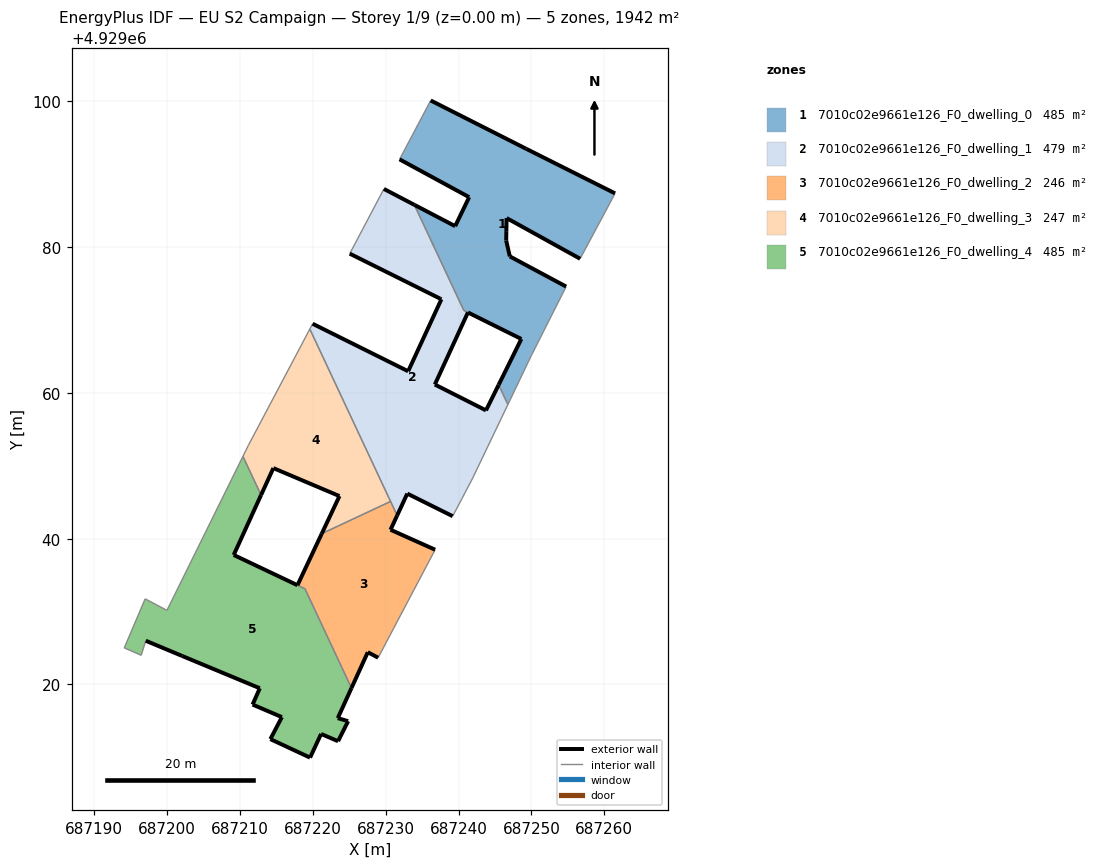
=== STOREY PLAN SPEC (per zone: floor XY polygon, exterior-wall plan segments, windows/doors) ===
zone 1: 7010c02e9661e126_F0_dwelling_0  (485.3 m²)
  floor: (687249.98, 4929065.12) (687254.76, 4929074.59) (687247.03, 4929078.73) (687246.53, 4929080.90) (687246.55, 4929082.20) (687246.59, 4929083.99) (687256.68, 4929078.41) (687261.01, 4929086.51) (687261.47, 4929087.38) (687249.29, 4929093.49) (687236.17, 4929100.13) (687231.90, 4929092.05) (687241.45, 4929086.86) (687239.53, 4929082.88) (687233.93, 4929085.81) (687240.72, 4929071.33) (687248.61, 4929067.40) (687245.50, 4929061.11) (687246.77, 4929058.40)
  exterior wall: (687236.47, 4929080.39) – (687236.47, 4929080.39)  [0.0 m]
  exterior wall: (687233.93, 4929085.81) – (687239.54, 4929082.88)  [6.3 m]
  exterior wall: (687239.54, 4929082.88) – (687241.45, 4929086.86)  [4.4 m]
  exterior wall: (687241.45, 4929086.86) – (687231.91, 4929092.05)  [10.9 m]
  exterior wall: (687236.18, 4929100.13) – (687249.30, 4929093.49)  [14.7 m]
  exterior wall: (687249.30, 4929093.49) – (687261.47, 4929087.38)  [13.6 m]
  exterior wall: (687256.68, 4929078.41) – (687246.59, 4929083.99)  [11.5 m]
  exterior wall: (687246.59, 4929083.99) – (687246.56, 4929082.20)  [1.8 m]
  exterior wall: (687246.56, 4929082.20) – (687246.54, 4929080.90)  [1.3 m]
  exterior wall: (687246.54, 4929080.90) – (687247.04, 4929078.73)  [2.2 m]
  exterior wall: (687247.04, 4929078.73) – (687254.76, 4929074.59)  [8.8 m]
  exterior wall: (687245.50, 4929061.11) – (687248.61, 4929067.40)  [7.0 m]
  exterior wall: (687248.61, 4929067.40) – (687241.29, 4929071.04)  [8.2 m]
  exterior wall: (687241.29, 4929071.04) – (687241.29, 4929071.04)  [0.0 m]
  interior walls: 9
zone 2: 7010c02e9661e126_F0_dwelling_1  (478.5 m²)
  floor: (687240.47, 4929045.51) (687241.94, 4929048.32) (687246.77, 4929058.40) (687245.50, 4929061.11) (687243.76, 4929057.60) (687236.74, 4929061.15) (687241.28, 4929071.04) (687240.72, 4929071.33) (687233.93, 4929085.81) (687229.75, 4929087.99) (687226.80, 4929082.40) (687225.75, 4929080.40) (687225.06, 4929079.11) (687237.44, 4929072.95) (687237.65, 4929072.85) (687233.08, 4929062.97) (687219.97, 4929069.49) (687219.59, 4929068.76) (687231.57, 4929043.18) (687232.96, 4929046.18) (687239.19, 4929043.08)
  exterior wall: (687229.76, 4929087.99) – (687233.93, 4929085.81)  [4.7 m]
  exterior wall: (687241.29, 4929071.04) – (687236.74, 4929061.15)  [10.9 m]
  exterior wall: (687236.74, 4929061.15) – (687243.77, 4929057.60)  [7.9 m]
  exterior wall: (687243.77, 4929057.60) – (687245.50, 4929061.11)  [3.9 m]
  exterior wall: (687239.19, 4929043.08) – (687232.96, 4929046.18)  [7.0 m]
  exterior wall: (687232.96, 4929046.18) – (687231.57, 4929043.18)  [3.3 m]
  exterior wall: (687219.97, 4929069.49) – (687233.08, 4929062.97)  [14.6 m]
  exterior wall: (687233.08, 4929062.97) – (687237.65, 4929072.85)  [10.9 m]
  exterior wall: (687237.65, 4929072.85) – (687237.44, 4929072.95)  [0.2 m]
  exterior wall: (687237.44, 4929072.95) – (687225.06, 4929079.11)  [13.8 m]
  exterior wall: (687236.47, 4929080.40) – (687236.47, 4929080.39)  [0.0 m]
  interior walls: 13
zone 3: 7010c02e9661e126_F0_dwelling_2  (245.7 m²)
  floor: (687228.96, 4929023.66) (687236.78, 4929038.48) (687230.67, 4929041.22) (687231.57, 4929043.18) (687230.67, 4929045.11) (687221.22, 4929040.68) (687217.90, 4929033.61) (687218.92, 4929033.13) (687225.31, 4929019.50) (687227.54, 4929024.42)
  exterior wall: (687217.90, 4929033.61) – (687221.22, 4929040.68)  [7.8 m]
  exterior wall: (687231.57, 4929043.18) – (687230.67, 4929041.22)  [2.2 m]
  exterior wall: (687230.67, 4929041.22) – (687236.78, 4929038.48)  [6.7 m]
  exterior wall: (687228.96, 4929023.66) – (687227.55, 4929024.42)  [1.6 m]
  exterior wall: (687227.55, 4929024.42) – (687225.31, 4929019.50)  [5.4 m]
  interior walls: 6
zone 4: 7010c02e9661e126_F0_dwelling_3  (247.4 m²)
  floor: (687230.67, 4929045.11) (687219.59, 4929068.76) (687211.15, 4929052.80) (687210.41, 4929051.30) (687212.90, 4929045.99) (687214.58, 4929049.68) (687223.65, 4929045.84) (687221.22, 4929040.68)
  exterior wall: (687221.22, 4929040.68) – (687223.66, 4929045.84)  [5.7 m]
  exterior wall: (687223.66, 4929045.84) – (687214.58, 4929049.68)  [9.8 m]
  exterior wall: (687214.58, 4929049.68) – (687212.90, 4929045.99)  [4.1 m]
  interior walls: 5
zone 5: 7010c02e9661e126_F0_dwelling_4  (484.9 m²)
  floor: (687223.46, 4929012.21) (687224.84, 4929014.96) (687223.43, 4929015.38) (687225.31, 4929019.50) (687218.92, 4929033.13) (687209.15, 4929037.76) (687212.90, 4929045.99) (687210.41, 4929051.30) (687199.98, 4929030.17) (687196.99, 4929031.75) (687194.12, 4929025.01) (687196.45, 4929024.00) (687197.07, 4929026.00) (687202.09, 4929023.89) (687212.72, 4929019.47) (687211.73, 4929017.24) (687215.76, 4929015.51) (687214.18, 4929012.50) (687219.62, 4929009.96) (687221.14, 4929013.21)
  exterior wall: (687214.18, 4929012.50) – (687215.76, 4929015.51)  [3.4 m]
  exterior wall: (687215.76, 4929015.51) – (687211.73, 4929017.24)  [4.4 m]
  exterior wall: (687211.73, 4929017.24) – (687212.72, 4929019.47)  [2.4 m]
  exterior wall: (687212.72, 4929019.47) – (687202.09, 4929023.89)  [11.5 m]
  exterior wall: (687202.09, 4929023.89) – (687197.07, 4929026.00)  [5.4 m]
  exterior wall: (687212.90, 4929045.99) – (687209.15, 4929037.76)  [9.0 m]
  exterior wall: (687209.15, 4929037.76) – (687217.89, 4929033.62)  [9.7 m]
  exterior wall: (687217.90, 4929033.61) – (687217.89, 4929033.62)  [0.0 m]
  exterior wall: (687225.31, 4929019.50) – (687223.43, 4929015.38)  [4.5 m]
  exterior wall: (687223.43, 4929015.38) – (687224.84, 4929014.96)  [1.5 m]
  exterior wall: (687224.84, 4929014.96) – (687223.46, 4929012.21)  [3.1 m]
  exterior wall: (687223.46, 4929012.21) – (687221.14, 4929013.21)  [2.5 m]
  exterior wall: (687221.14, 4929013.21) – (687219.62, 4929009.96)  [3.6 m]
  exterior wall: (687219.62, 4929009.96) – (687214.18, 4929012.50)  [6.0 m]
  interior walls: 9

=== DERIVED (storey summary) ===
Building: EU S2 Campaign
Storey: 1 of 9  (floor level z = 0.00 m)
Storey gross floor area: 1941.8 m²
Zones on this storey: 5
  - 7010c02e9661e126_F0_dwelling_0: floor 485.3 m²; exterior wall 90.8 m (272.3 m²); WWR 0.0%
  - 7010c02e9661e126_F0_dwelling_1: floor 478.5 m²; exterior wall 77.2 m (231.6 m²); WWR 0.0%
  - 7010c02e9661e126_F0_dwelling_2: floor 245.7 m²; exterior wall 23.7 m (71.1 m²); WWR 0.0%
  - 7010c02e9661e126_F0_dwelling_3: floor 247.4 m²; exterior wall 19.6 m (58.8 m²); WWR 0.0%
  - 7010c02e9661e126_F0_dwelling_4: floor 484.9 m²; exterior wall 67.1 m (201.4 m²); WWR 0.0%
Zone adjacency (shared interzone walls):
  - 7010c02e9661e126_F0_dwelling_0 ↔ 7010c02e9661e126_F0_dwelling_1
  - 7010c02e9661e126_F0_dwelling_1 ↔ 7010c02e9661e126_F0_dwelling_2
  - 7010c02e9661e126_F0_dwelling_1 ↔ 7010c02e9661e126_F0_dwelling_3
  - 7010c02e9661e126_F0_dwelling_2 ↔ 7010c02e9661e126_F0_dwelling_3
  - 7010c02e9661e126_F0_dwelling_2 ↔ 7010c02e9661e126_F0_dwelling_4
  - 7010c02e9661e126_F0_dwelling_3 ↔ 7010c02e9661e126_F0_dwelling_4